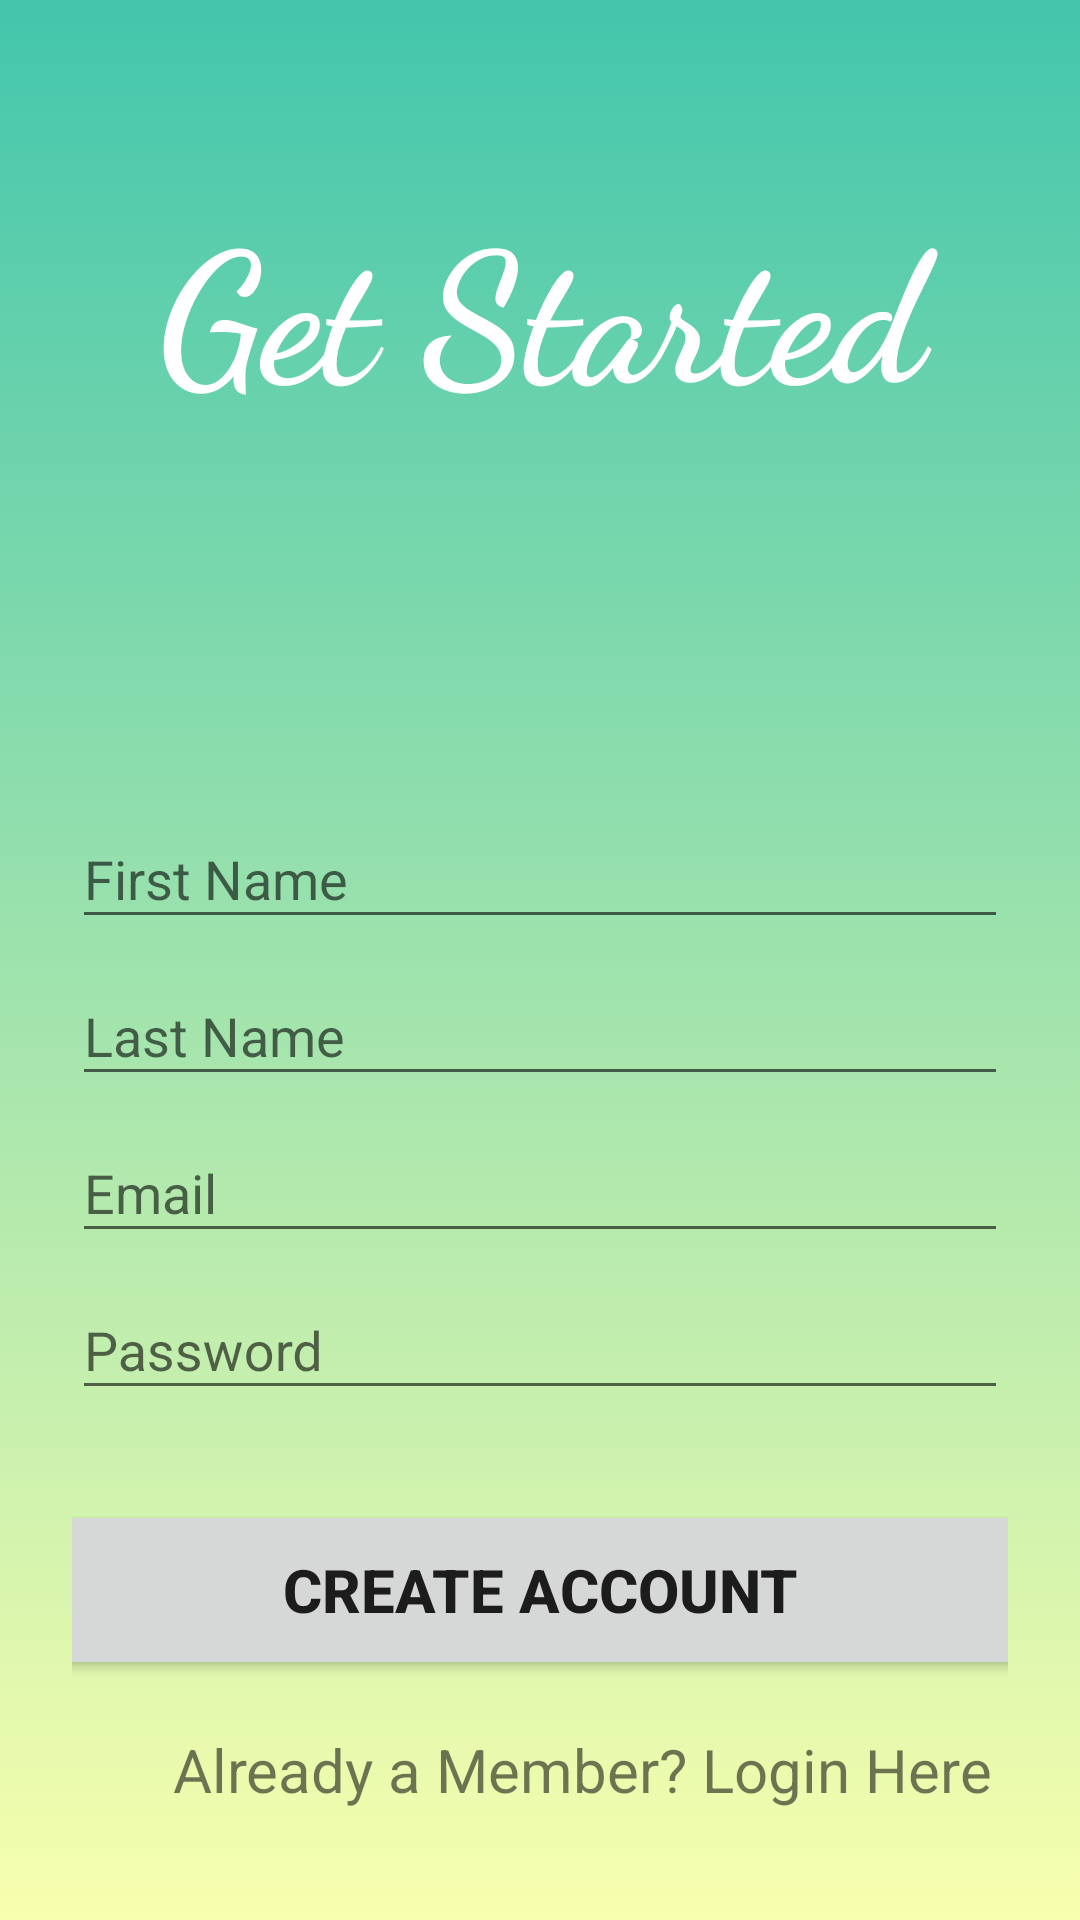

Reconstruct the res/layout file that produces this screen, plus the resources it refers to.
<!-- AndroidManifest.xml: application theme AppTheme -->
<!-- res/layout/activity_register_user.xml -->
<?xml version="1.0" encoding="utf-8"?>
<LinearLayout xmlns:android="http://schemas.android.com/apk/res/android"
    xmlns:tools="http://schemas.android.com/tools"
    style="@style/AppThemeV2"
    android:layout_width="match_parent"
    android:layout_height="match_parent"
    android:orientation="vertical"
    android:id="@+id/register_container">

    <RelativeLayout
        android:layout_width="match_parent"
        android:layout_height="wrap_content">


        <TextView
            style="@style/header"
            android:layout_width="match_parent"
            android:layout_height="wrap_content"
            android:fontFamily="cursive"
            android:gravity="center"
            android:paddingTop="60dp"
            android:text="@string/signupText" />

    </RelativeLayout>


    <FrameLayout
        android:layout_width="match_parent"
        android:layout_height="match_parent">

        <LinearLayout
            android:layout_width="match_parent"
            android:layout_height="wrap_content"
            android:layout_marginBottom="20dp"
            android:layout_marginLeft="24dp"
            android:layout_marginRight="24dp"
            android:layout_gravity="bottom"
            android:orientation="vertical">

            


                <android.support.design.widget.TextInputLayout
                    android:id="@+id/signupfnameWrapper"
                    android:layout_width="match_parent"
                    android:layout_height="wrap_content">

                    <EditText
                        android:id="@+id/signupfname"
                        android:layout_width="match_parent"
                        android:layout_height="wrap_content"
                        android:hint="First Name"
                        android:inputType="textEmailAddress" />
                </android.support.design.widget.TextInputLayout>

            <android.support.design.widget.TextInputLayout
                android:id="@+id/signuplnameWrapper"
                android:layout_width="match_parent"
                android:layout_height="wrap_content">

                <EditText
                    android:id="@+id/signuplname"
                    android:layout_width="match_parent"
                    android:layout_height="wrap_content"
                    android:hint="Last Name"
                    android:inputType="textEmailAddress" />
            </android.support.design.widget.TextInputLayout>


            
            <android.support.design.widget.TextInputLayout
                android:id="@+id/signupEmailWrapper"
                android:layout_width="match_parent"
                android:layout_height="wrap_content">

                <EditText
                    android:id="@+id/signupUserEmail"
                    android:layout_width="match_parent"
                    android:layout_height="wrap_content"
                    android:layout_marginTop="10dp"
                    android:hint="Email"
                    android:inputType="textEmailAddress" />

            </android.support.design.widget.TextInputLayout>


            
            <android.support.design.widget.TextInputLayout
                android:id="@+id/signupPasswordWrapper"
                android:layout_width="match_parent"
                android:layout_height="wrap_content">

                <EditText
                    android:id="@+id/signupUserPassword"
                    android:layout_width="match_parent"
                    android:layout_height="wrap_content"
                    android:layout_marginTop="10dp"
                    android:layout_marginBottom="10dp"
                    android:hint="Password"
                    android:inputType="textPassword" />
            </android.support.design.widget.TextInputLayout>



            <Button
                android:id="@+id/signup_btn"
                android:layout_width="340dp"
                android:layout_height="60dp"
                android:layout_alignParentBottom="true"
                android:layout_gravity="center"
                android:layout_marginTop="20dp"
                android:text="@string/submitTxt"
                android:textSize="20sp"
                android:textStyle="bold"
                android:onClick="clickCreateActHandler"/>


            <TextView
                android:id="@+id/alreadyUser"
                android:layout_width="340dp"
                android:layout_height="60dp"
                android:gravity="center"
                android:contextClickable="true"
                android:text="@string/alreadyUserTxt"
                android:textSize="20sp"
                android:onClick="clickAlreadMemberHandler"/>

        </LinearLayout>
    </FrameLayout>
</LinearLayout>
<!-- resources referenced by this layout -->
<resources>
  <string name="alreadyUserTxt">Already a Member? Login Here</string>
  <string name="signupText">Get Started</string>
  <string name="submitTxt">Create Account</string>
  <style name="AppThemeV2" parent="@style/AppTheme">
          <item name="android:background">@drawable/gradient_background</item>
      </style>
  <style name="header">
          <item name="android:textColor">@color/colorWhite</item>
          <item name="android:textSize">60dip</item>
          <item name="android:textStyle">bold</item>
          <item name="android:paddingLeft">6dp</item>
          <item name="android:paddingRight">6dp</item>
      </style>
  <style name="AppTheme" parent="Theme.AppCompat.Light.NoActionBar">
          
          <item name="colorPrimary">@color/colorPrimary</item>
          <item name="colorPrimaryDark">@color/colorPrimaryDark</item>
          <item name="colorAccent">@color/colorAccent</item>
      </style>
  <!-- drawable gradient_background (drawable) -->
  <?xml version="1.0" encoding="utf-8"?>
  <selector xmlns:android="http://schemas.android.com/apk/res/android">
  <item>
      <shape>
          <gradient
              android:angle="90"
              android:startColor="#F8FFAE"
              android:endColor="#43C6AC"
              android:type="linear">
          </gradient>
      </shape>
  </item>
  </selector>
  <color name="colorWhite">#FFFFFF</color>
  <color name="colorPrimary"> #43C6AC</color>
  <color name="colorPrimaryDark">#19191a</color>
  <color name="colorAccent">#fdbb77</color>
</resources>
